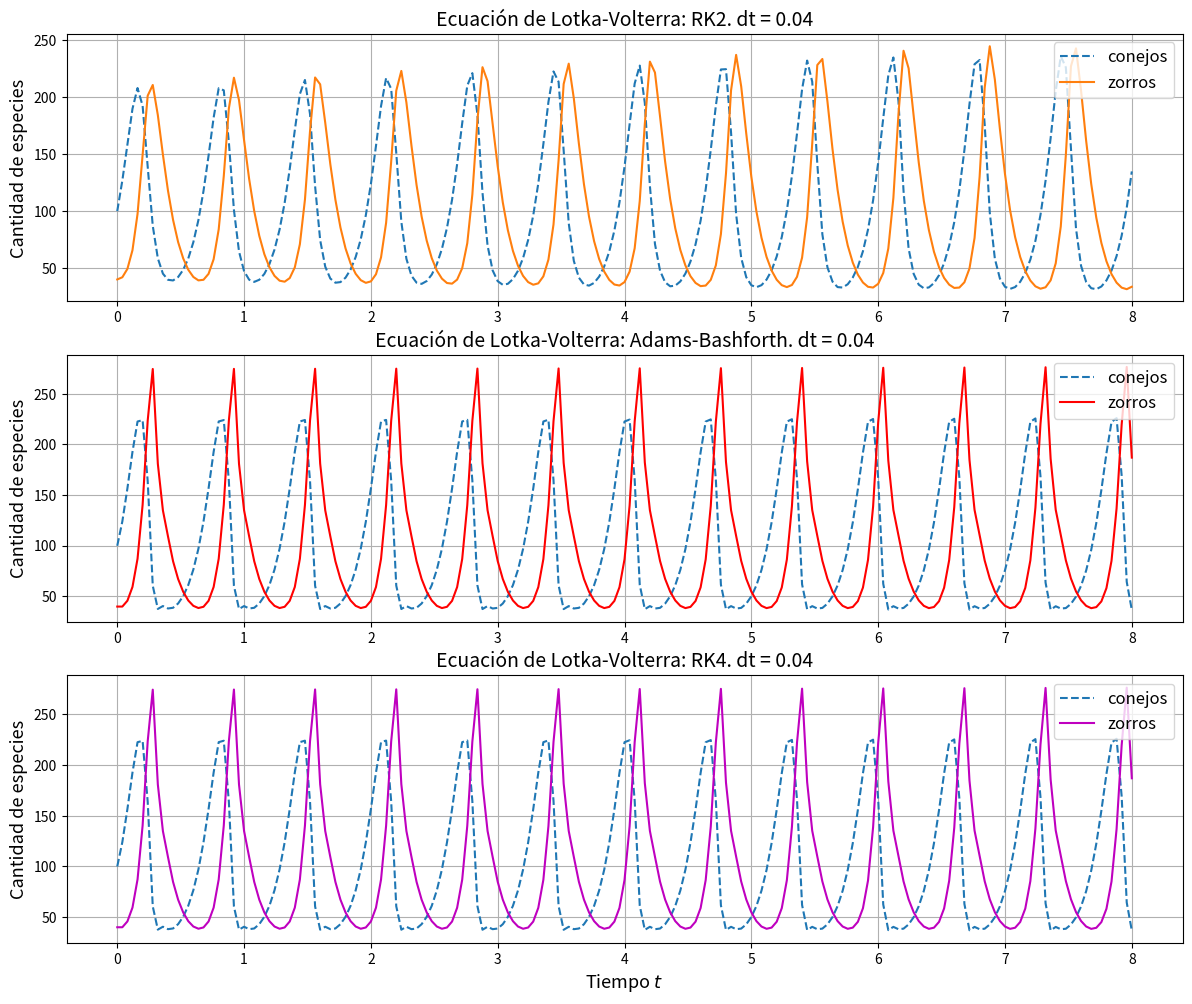
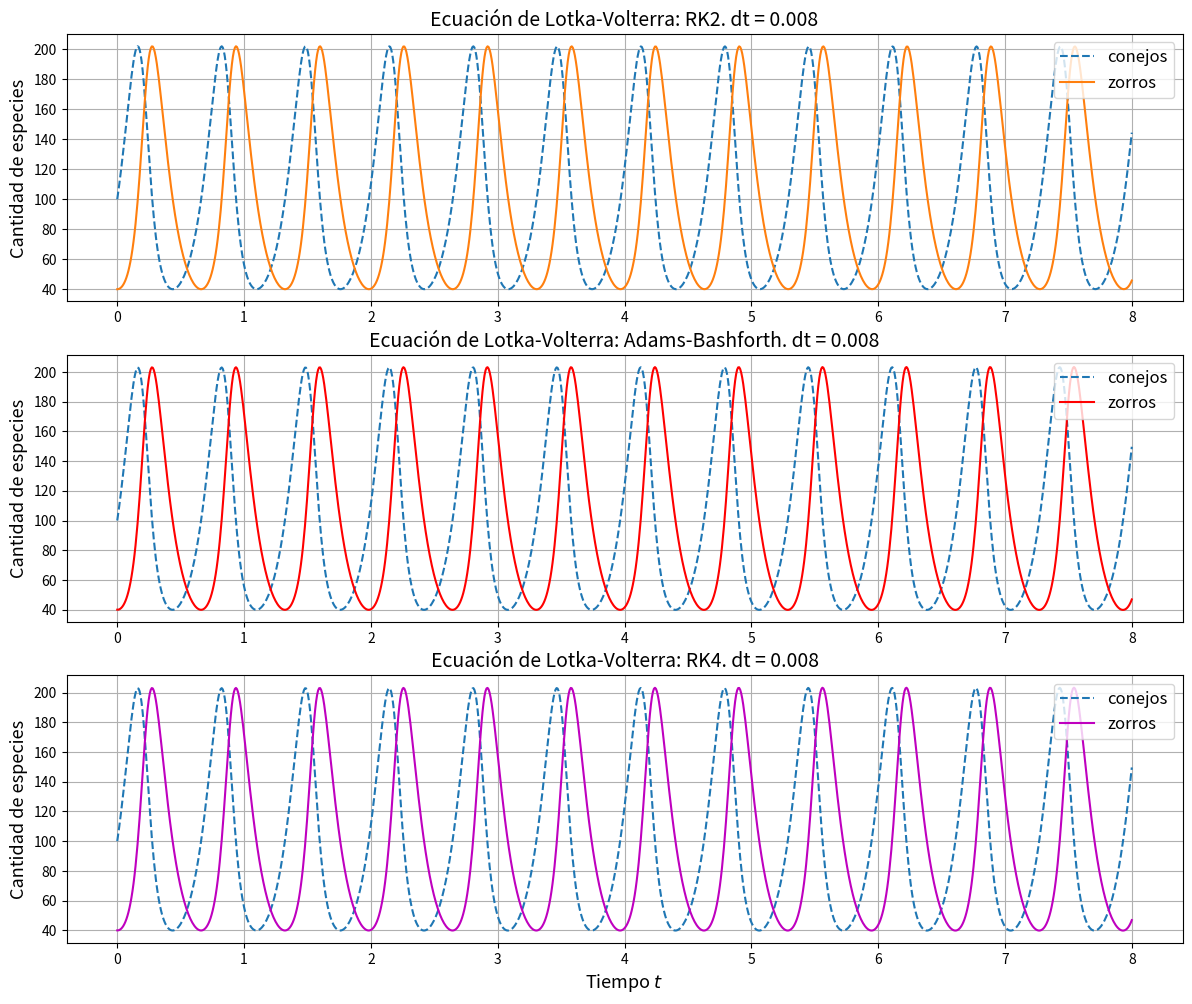

These figures' Python source, in order:
import numpy as np
import matplotlib.pyplot as plt
import os

# Lotka-Volterra equations
def LV(Y,a=10, b=10**(-5), c=.1,d=10, e=.1):
    return np.array([(a-b*Y[0]-c*Y[1])*Y[0], (-d+e*Y[0])*Y[1]])

# 2nd order Runge-Kutta
def RK2(a=10, b=10**(-5), c=.1, d=10, e=.1, N=1000, t0=0, tf=5, initial=[100,40]):

    h = (tf-t0)/(N) #espaciado de tiempo
    t = np.linspace(t0,tf,N+1) #vector de tiempo
    x = np.zeros(len(t)) #vector de población de conejos
    y = np.zeros(len(t)) #vector de población de zorros
    
    Y = np.stack([x,y])
    Y[:,0] = initial
    k1 = np.zeros(2)
    k2 = np.zeros(2)

    #RK 2do orden
    for i in range(N):
        k1=h*LV(Y[:,i],a,b,c,d,e)
        y1=Y[:,i]+k1/2
        
        k2=h*LV(y1)        
        Y[:,i+1]=Y[:,i] + k2
    
    return t,Y

# Adams-Bashforth
def Adams_Bash(a=10, b=10**(-5), c=.1, d=10, e=.1, N=1000, t0=0, tf=5, initial=[100,40]):
    
    h=(tf-t0)/(N) #espaciado de tiempo
    t=np.linspace(t0,tf,N+1) #vector de tiempo
    x=np.zeros(len(t)) #vector de población de conejos
    y=np.zeros(len(t)) #vector de población de zorros
    
    Y=np.stack([x,y])
    Y[:,0]=initial
    
    #One-step euler para x(1), y(1)
    Y[:,1]=Y[:,0]+h*LV(Y[:,0],a,b,c,d,e)
    for i in range(N-1):
        Y[:,i+2] = Y[:,i+1] + h*(3/2*(LV(Y[:,i+1],a,b,c,d,e)) - 1/2*(LV(Y[:,i],a,b,c,d,e)))

    return t,Y

# 4th order Runge-Kutta
def RK4(a=10, b=10**(-5), c=.1, d=10, e=.1, N=1000, t0=0, tf=5, initial=[100,40]):

    h=(tf-t0)/(N) #espaciado de tiempo
    t=np.linspace(t0,tf,N+1) #vector de tiempo
    x=np.zeros(len(t)) #vector de población de conejos
    y=np.zeros(len(t)) #vector de población de zorros
    
    Y=np.stack([x,y])
    Y[:,0]=initial
    k1=np.zeros(2)
    k2=np.zeros(2)
    k3=np.zeros(2)
    k4=np.zeros(2)

    #RK 2do orden
    for i in range(N):
        k1 = h*LV(Y[:,i],a,b,c,d,e)
        y1 = Y[:,i] + k1/2

        k2 = h*LV(y1)
        y2 = Y[:,i] + k2/2        
        
        k3 = h*LV(y2)
        y3 = Y[:,i] + k3
        
        k4 = h*LV(y3)
        Y[:,i+1]=Y[:,i] + 1/6*(k1+2*k2+2*k3+k4)
    
    return t,Y

if not os.path.exists('./images/'):
    os.makedirs('./images/')

# Plots  
N=[200,1000]
initial=[100,40]
tf=8
for n in N:
    t1,Y1 = RK2(tf=tf,N=n,initial=initial)
    t2,Y2 = Adams_Bash(tf=tf,N=n,initial=initial)
    t3,Y3 = RK4(tf=tf,N=n)
    
    fig2 = plt.figure(figsize=[14.4,11.8])
    plt.subplot(3, 1, 1)
    plt.plot(t1,Y1[0,:],'--',label='conejos')
    plt.plot(t1,Y1[1,:],label='zorros')
    plt.title('Ecuación de Lotka-Volterra: RK2. dt = '+str(tf/n),fontsize=14)
    plt.ylabel('Cantidad de especies',fontsize=13)
    plt.legend(loc='upper right',fontsize=12)
    plt.grid()
    
    plt.subplot(3, 1, 2)
    plt.plot(t2,Y2[0,:],'--',label='conejos')
    plt.plot(t2,Y2[1,:],label='zorros',color='r')
    plt.title('Ecuación de Lotka-Volterra: Adams-Bashforth. dt = '+str(tf/n),fontsize=14)
    plt.ylabel('Cantidad de especies',fontsize=13)
    plt.legend(loc='upper right',fontsize=12)
    plt.grid()
    
    plt.subplot(3, 1, 3)
    plt.plot(t2,Y2[0,:],'--',label='conejos')
    plt.plot(t2,Y2[1,:],label='zorros',color='m')
    plt.title('Ecuación de Lotka-Volterra: RK4. dt = '+str(tf/n),fontsize=14)
    plt.xlabel('Tiempo $t$',fontsize=13)
    plt.ylabel('Cantidad de especies',fontsize=13)
    plt.legend(loc='upper right',fontsize=12)
    plt.grid()
    
    plt.show()
#    fig2.savefig('./images/RK_p1.pdf',dpi = 300, bbox_inches='tight')
